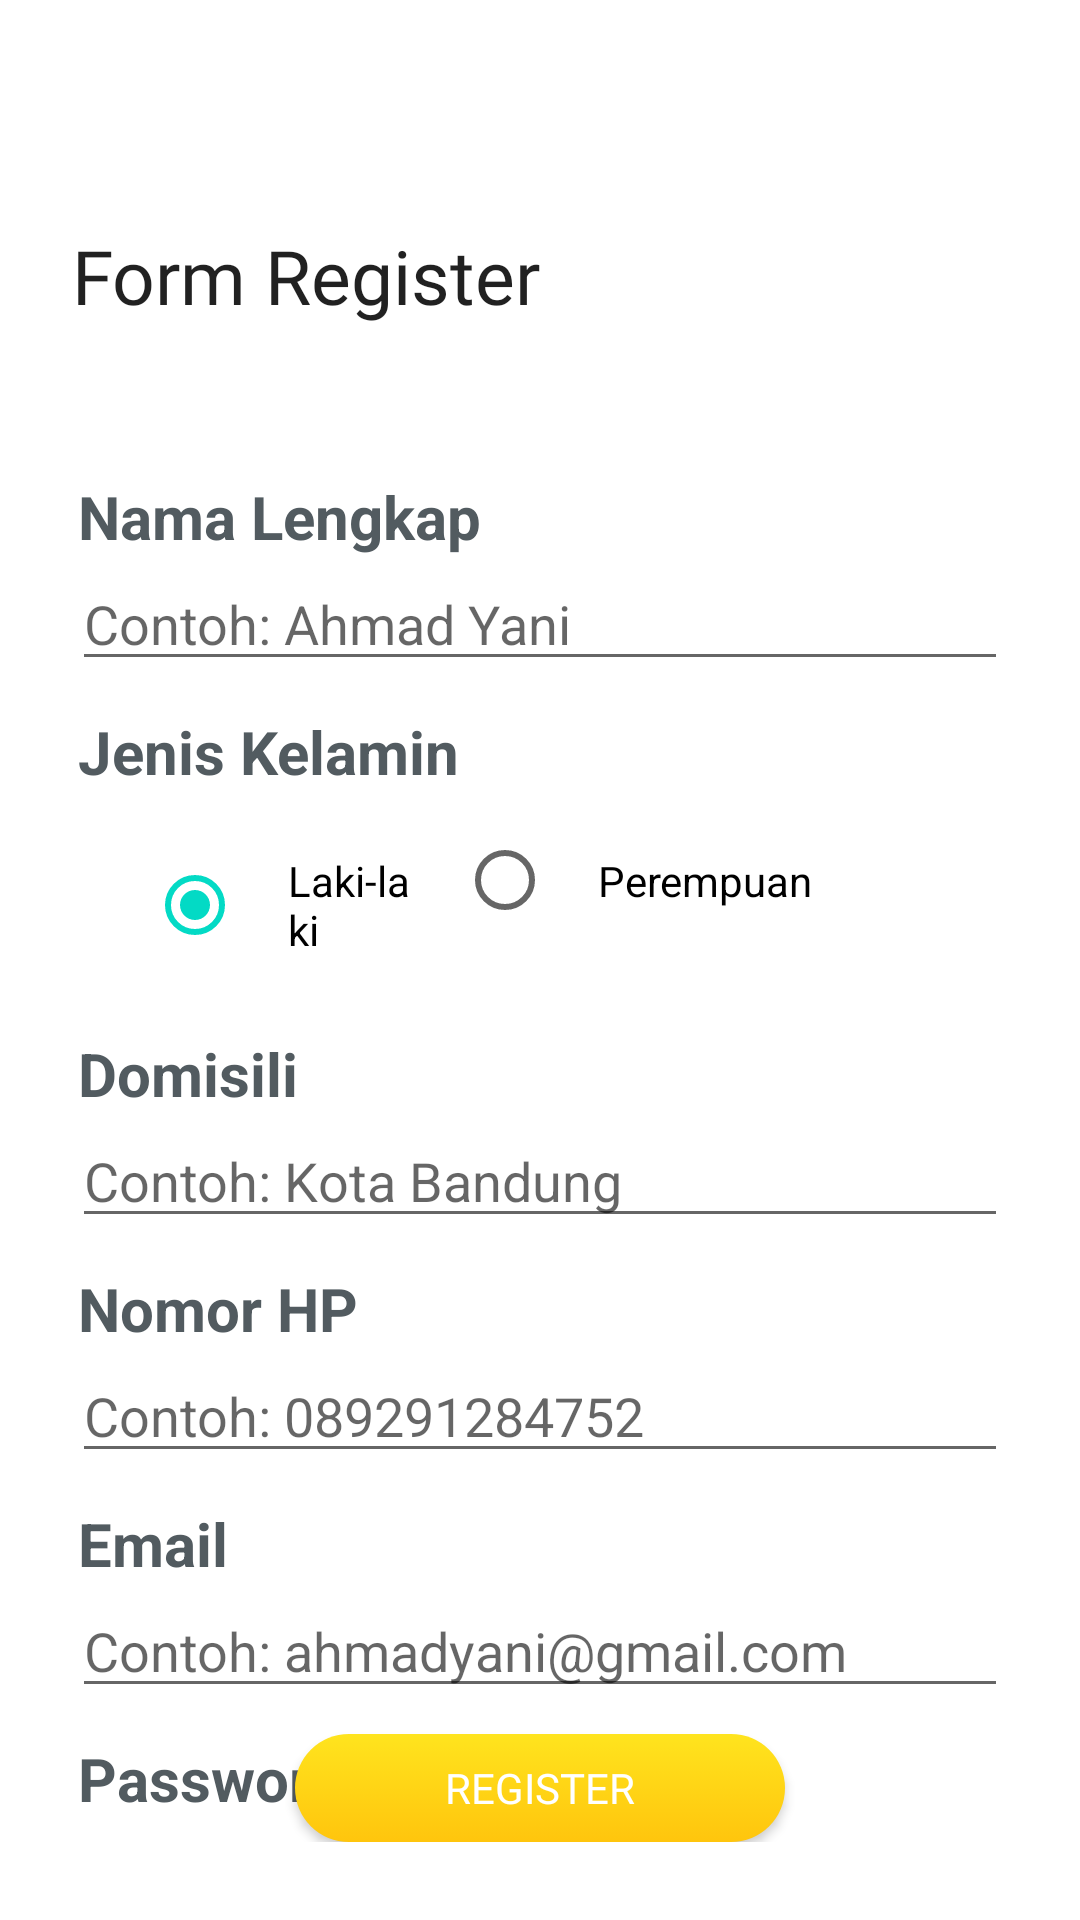

Produce the Android XML layout that renders to this screen, including the resource entries it uses.
<!-- AndroidManifest.xml: application theme Theme.AcaraanBarengApps -->
<!-- res/layout/activity_register.xml -->
<?xml version="1.0" encoding="utf-8"?>
<androidx.constraintlayout.widget.ConstraintLayout xmlns:android="http://schemas.android.com/apk/res/android"
    xmlns:app="http://schemas.android.com/apk/res-auto"
    xmlns:tools="http://schemas.android.com/tools"
    android:layout_width="match_parent"
    android:layout_height="match_parent"
    android:orientation="vertical"
    tools:context=".LoginActivity">

    <RelativeLayout
        android:layout_width="match_parent"
        android:layout_height="wrap_content"
        android:layout_marginTop="24dp"
        android:paddingBottom="26dp"
        tools:ignore="MissingConstraints">

        <LinearLayout
            android:layout_width="match_parent"
            android:layout_height="match_parent"
            android:layout_marginLeft="24dp"
            android:layout_marginTop="25dp"
            android:layout_marginRight="24dp"
            android:orientation="vertical">

            <Button
                android:id="@+id/btnBackLogin"
                android:layout_width="40dp"
                android:layout_height="40dp"
                android:background="@drawable/ic_baseline_arrow_back_24"/>

            <TextView
                android:layout_width="match_parent"
                android:layout_height="wrap_content"
                android:layout_marginTop="10dp"
                android:fontFamily="@font/nunito_bold"
                android:textColor="@color/colorBlack87"
                android:text="Form Register"
                android:textSize="25dp" />

            <TextView
                style="@style/TextGunmetalNunitoBold24"
                android:layout_width="wrap_content"
                android:layout_height="wrap_content"
                android:layout_marginStart="2dp"
                android:layout_marginTop="50dp"
                android:text="Nama Lengkap" />

            <EditText
                android:id="@+id/edtFullName"
                android:layout_width="match_parent"
                android:layout_height="wrap_content"
                android:hint="Contoh: Ahmad Yani" />

            <TextView
                style="@style/TextGunmetalNunitoBold24"
                android:layout_width="wrap_content"
                android:layout_height="wrap_content"
                android:layout_marginStart="2dp"
                android:layout_marginTop="10dp"
                android:text="Jenis Kelamin" />

            <RadioGroup
                android:id="@+id/gender"
                android:layout_width="match_parent"
                android:layout_height="wrap_content"
                android:layout_marginTop="5dp"
                android:orientation="horizontal">
                <RadioButton
                    android:id="@+id/male"
                    android:layout_width="wrap_content"
                    android:layout_height="wrap_content"
                    android:padding="15dp"
                    android:text="@string/gender1"
                    android:checked="true"
                    android:layout_weight="50"
                    android:layout_marginLeft="25dp"/>
                <RadioButton
                    android:id="@+id/female"
                    android:layout_width="wrap_content"
                    android:layout_height="wrap_content"
                    android:padding="15dp"
                    android:text="@string/gender2"
                    android:layout_marginRight="50dp"/>
            </RadioGroup>

            <TextView
                style="@style/TextGunmetalNunitoBold24"
                android:layout_width="wrap_content"
                android:layout_height="wrap_content"
                android:layout_marginStart="2dp"
                android:layout_marginTop="10dp"
                android:text="Domisili" />

             <EditText
                android:id="@+id/edtLocation"
                android:layout_width="match_parent"
                android:layout_height="wrap_content"
                android:hint="Contoh: Kota Bandung" />

            <TextView
                style="@style/TextGunmetalNunitoBold24"
                android:layout_width="wrap_content"
                android:layout_height="wrap_content"
                android:layout_marginStart="2dp"
                android:layout_marginTop="10dp"
                android:text="Nomor HP" />

            <EditText
                android:id="@+id/edtPhone"
                android:layout_width="match_parent"
                android:layout_height="wrap_content"
                android:hint="Contoh: 089291284752" />

            <TextView
                style="@style/TextGunmetalNunitoBold24"
                android:layout_width="wrap_content"
                android:layout_height="wrap_content"
                android:layout_marginStart="2dp"
                android:layout_marginTop="10dp"
                android:text="Email" />

            <EditText
                android:id="@+id/edtEmail"
                android:layout_width="match_parent"
                android:layout_height="wrap_content"
                android:hint="Contoh: ahmadyani@gmail.com" />

            <TextView
                style="@style/TextGunmetalNunitoBold24"
                android:layout_width="wrap_content"
                android:layout_height="wrap_content"
                android:layout_marginStart="2dp"
                android:layout_marginTop="10dp"
                android:text="Password" />

            <EditText
                android:id="@+id/edtPassword"
                android:layout_width="match_parent"
                android:layout_height="wrap_content"
                android:inputType="textPassword"
                android:layout_below="@id/edtEmail"
                android:hint="Contoh: masuk@322"/>

        </LinearLayout>

        <androidx.constraintlayout.widget.ConstraintLayout
            android:layout_width="match_parent"
            android:layout_height="match_parent">

            <ProgressBar
                android:id="@+id/progressBar"
                style="?android:attr/progressBarStyle"
                android:layout_width="match_parent"
                android:layout_height="wrap_content"
                app:layout_constraintBottom_toBottomOf="parent"
                app:layout_constraintEnd_toEndOf="parent"
                app:layout_constraintStart_toEndOf="parent"
                app:layout_constraintTop_toTopOf="parent"
                android:visibility="gone"
                />

        </androidx.constraintlayout.widget.ConstraintLayout>


        <Button
            android:id="@+id/btnRegister"
            style="@style/ButtonYellowRounded18RubikMedium14Black"
            android:layout_width="wrap_content"
            android:layout_height="36dp"
            android:layout_alignParentBottom="true"
            android:layout_centerHorizontal="true"
            android:paddingStart="50dp"
            android:paddingEnd="50dp"
            android:text="Register"
            android:textAllCaps="true"
            android:textColor="@color/white" />

    </RelativeLayout>
</androidx.constraintlayout.widget.ConstraintLayout>
<!-- resources referenced by this layout -->
<resources>
  <color name="colorBlack87">#de000000</color>
  <color name="white">#FFFFFFFF</color>
  <string name="gender1">Laki-laki</string>
  <string name="gender2">Perempuan</string>
  <style name="ButtonYellowRounded18RubikMedium14Black" parent="Widget.AppCompat.Button">
          <item name="fontFamily">@font/rubik_regular</item>
          <item name="android:background">@drawable/bg_button_gradient_yellow_rounded18</item>
          <item name="android:textColor">@color/colorBlack87</item>
          <item name="android:textSize">14sp</item>
          <item name="android:textAllCaps">false</item>
      </style>
  <style name="TextGunmetalNunitoBold24" parent="NunitoBold">
          <item name="android:textColor">@color/colorGunmetal</item>
          <item name="android:textSize">20dp</item>
          <item name="android:textStyle">bold</item>
      </style>
  <style name="Theme.AcaraanBarengApps" parent="Theme.MaterialComponents.DayNight.DarkActionBar">
          
          <item name="colorPrimary">@color/purple_500</item>
          <item name="colorPrimaryVariant">@color/purple_700</item>
          <item name="colorOnPrimary">@color/white</item>
          
          <item name="colorSecondary">@color/teal_200</item>
          <item name="colorSecondaryVariant">@color/teal_700</item>
          <item name="colorOnSecondary">@color/black</item>
          
          <item name="android:statusBarColor" tools:targetApi="l">?attr/colorPrimaryVariant</item>
          
      </style>
  <!-- drawable bg_button_gradient_yellow_rounded18 (drawable) -->
  <?xml version="1.0" encoding="utf-8"?>
  <selector xmlns:android="http://schemas.android.com/apk/res/android">
  
      <item android:state_enabled="true">
          <shape android:shape="rectangle">
              <corners android:radius="18dp" />
  
              <gradient android:angle="270"
                  android:endColor="@color/colorSunflower"
                  android:startColor="@color/colorSunYellow"
                  android:type="linear" />
          </shape>
      </item>
  
      <item android:state_enabled="false">
          <shape android:shape="rectangle">
              <corners android:radius="18dp" />
              <solid android:color="@color/colorCoolGrey" />
          </shape>
      </item>
  </selector>
  <style name="NunitoBold" parent="TextAppearance.AppCompat">
          <item name="fontFamily">font/Nunito-Bold</item>
      </style>
  <color name="colorGunmetal">#525b60</color>\
  <color name="purple_500">#FF6200EE</color>
  <color name="purple_700">#FF3700B3</color>
  <color name="teal_200">#FF03DAC5</color>
  <color name="teal_700">#FF018786</color>
  <color name="black">#FF000000</color>
  <color name="colorSunflower">#ffc50d</color>
  <color name="colorSunYellow">#ffe41e</color>
  <color name="colorCoolGrey">#bababb</color>
</resources>
